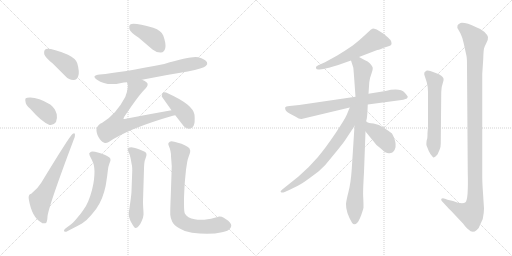
t = 0.00 s
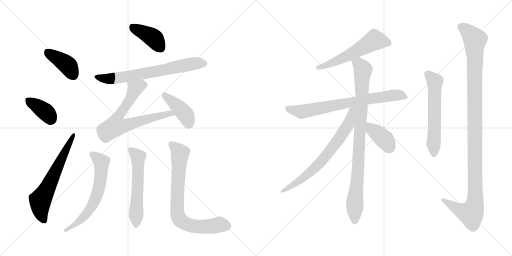
t = 2.59 s
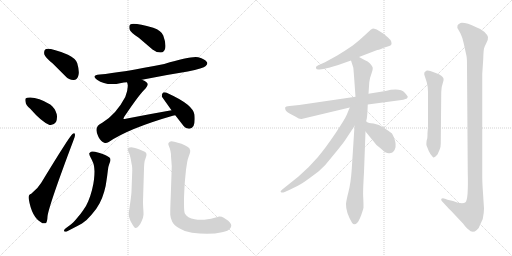
t = 5.17 s
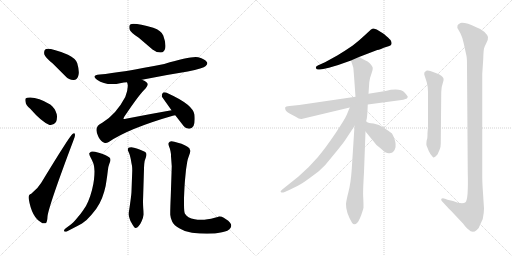
t = 7.76 s
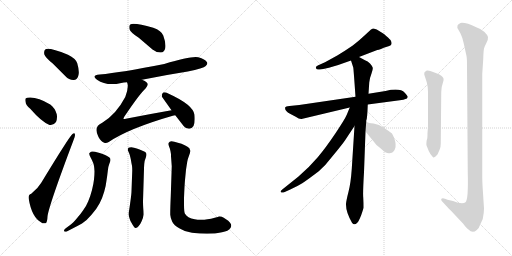
t = 10.34 s
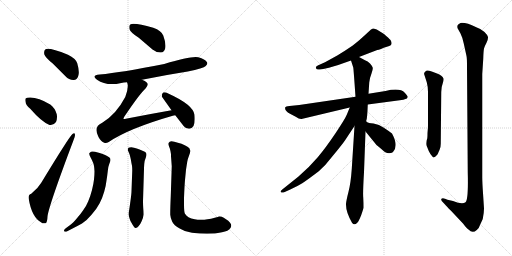
t = 12.93 s

The animated SVG that drew these frames (rendered in a browser with its animation timeline set to each time). Animation: 17 CSS @keyframes rules; one cycle of 12.93 s.

<svg version="1.1" viewBox="0 0 2048 1024" xmlns="http://www.w3.org/2000/svg">
  <g stroke="lightgray" stroke-dasharray="1,1" stroke-width="1" transform="scale(4, 4)">
    <line x1="0" y1="0" x2="256" y2="256"></line>
    <line x1="256" y1="0" x2="0" y2="256"></line>
    <line x1="128" y1="0" x2="128" y2="256"></line>
    <line x1="0" y1="128" x2="256" y2="128"></line>
    <line x1="256" y1="0" x2="512" y2="256"></line>
    <line x1="512" y1="0" x2="256" y2="256"></line>
    <line x1="384" y1="0" x2="384" y2="256"></line>
    <line x1="256" y1="128" x2="512" y2="128"></line>
  </g>
<g transform="scale(1, -1) translate(0, -850)">
   <style type="text/css">
    @keyframes keyframes0 {
      from {
       stroke: black;
       stroke-dashoffset: 401;
       stroke-width: 128;
       }
       57% {
       animation-timing-function: step-end;
       stroke: black;
       stroke-dashoffset: 0;
       stroke-width: 128;
       }
       to {
       stroke: black;
       stroke-width: 1024;
       }
       }
       #make-me-a-hanzi-animation-0 {
         animation: keyframes0 0.576335s both;
         animation-delay: 0.000000s;
         animation-timing-function: linear;
       }
    @keyframes keyframes1 {
      from {
       stroke: black;
       stroke-dashoffset: 378;
       stroke-width: 128;
       }
       55% {
       animation-timing-function: step-end;
       stroke: black;
       stroke-dashoffset: 0;
       stroke-width: 128;
       }
       to {
       stroke: black;
       stroke-width: 1024;
       }
       }
       #make-me-a-hanzi-animation-1 {
         animation: keyframes1 0.557617s both;
         animation-delay: 0.576335s;
         animation-timing-function: linear;
       }
    @keyframes keyframes2 {
      from {
       stroke: black;
       stroke-dashoffset: 632;
       stroke-width: 128;
       }
       67% {
       animation-timing-function: step-end;
       stroke: black;
       stroke-dashoffset: 0;
       stroke-width: 128;
       }
       to {
       stroke: black;
       stroke-width: 1024;
       }
       }
       #make-me-a-hanzi-animation-2 {
         animation: keyframes2 0.764323s both;
         animation-delay: 1.133952s;
         animation-timing-function: linear;
       }
    @keyframes keyframes3 {
      from {
       stroke: black;
       stroke-dashoffset: 402;
       stroke-width: 128;
       }
       57% {
       animation-timing-function: step-end;
       stroke: black;
       stroke-dashoffset: 0;
       stroke-width: 128;
       }
       to {
       stroke: black;
       stroke-width: 1024;
       }
       }
       #make-me-a-hanzi-animation-3 {
         animation: keyframes3 0.577148s both;
         animation-delay: 1.898275s;
         animation-timing-function: linear;
       }
    @keyframes keyframes4 {
      from {
       stroke: black;
       stroke-dashoffset: 689;
       stroke-width: 128;
       }
       69% {
       animation-timing-function: step-end;
       stroke: black;
       stroke-dashoffset: 0;
       stroke-width: 128;
       }
       to {
       stroke: black;
       stroke-width: 1024;
       }
       }
       #make-me-a-hanzi-animation-4 {
         animation: keyframes4 0.810710s both;
         animation-delay: 2.475423s;
         animation-timing-function: linear;
       }
    @keyframes keyframes5 {
      from {
       stroke: black;
       stroke-dashoffset: 701;
       stroke-width: 128;
       }
       70% {
       animation-timing-function: step-end;
       stroke: black;
       stroke-dashoffset: 0;
       stroke-width: 128;
       }
       to {
       stroke: black;
       stroke-width: 1024;
       }
       }
       #make-me-a-hanzi-animation-5 {
         animation: keyframes5 0.820475s both;
         animation-delay: 3.286133s;
         animation-timing-function: linear;
       }
    @keyframes keyframes6 {
      from {
       stroke: black;
       stroke-dashoffset: 412;
       stroke-width: 128;
       }
       57% {
       animation-timing-function: step-end;
       stroke: black;
       stroke-dashoffset: 0;
       stroke-width: 128;
       }
       to {
       stroke: black;
       stroke-width: 1024;
       }
       }
       #make-me-a-hanzi-animation-6 {
         animation: keyframes6 0.585286s both;
         animation-delay: 4.106608s;
         animation-timing-function: linear;
       }
    @keyframes keyframes7 {
      from {
       stroke: black;
       stroke-dashoffset: 639;
       stroke-width: 128;
       }
       68% {
       animation-timing-function: step-end;
       stroke: black;
       stroke-dashoffset: 0;
       stroke-width: 128;
       }
       to {
       stroke: black;
       stroke-width: 1024;
       }
       }
       #make-me-a-hanzi-animation-7 {
         animation: keyframes7 0.770020s both;
         animation-delay: 4.691894s;
         animation-timing-function: linear;
       }
    @keyframes keyframes8 {
      from {
       stroke: black;
       stroke-dashoffset: 578;
       stroke-width: 128;
       }
       65% {
       animation-timing-function: step-end;
       stroke: black;
       stroke-dashoffset: 0;
       stroke-width: 128;
       }
       to {
       stroke: black;
       stroke-width: 1024;
       }
       }
       #make-me-a-hanzi-animation-8 {
         animation: keyframes8 0.720378s both;
         animation-delay: 5.461914s;
         animation-timing-function: linear;
       }
    @keyframes keyframes9 {
      from {
       stroke: black;
       stroke-dashoffset: 770;
       stroke-width: 128;
       }
       71% {
       animation-timing-function: step-end;
       stroke: black;
       stroke-dashoffset: 0;
       stroke-width: 128;
       }
       to {
       stroke: black;
       stroke-width: 1024;
       }
       }
       #make-me-a-hanzi-animation-9 {
         animation: keyframes9 0.876628s both;
         animation-delay: 6.182292s;
         animation-timing-function: linear;
       }
    @keyframes keyframes10 {
      from {
       stroke: black;
       stroke-dashoffset: 564;
       stroke-width: 128;
       }
       65% {
       animation-timing-function: step-end;
       stroke: black;
       stroke-dashoffset: 0;
       stroke-width: 128;
       }
       to {
       stroke: black;
       stroke-width: 1024;
       }
       }
       #make-me-a-hanzi-animation-10 {
         animation: keyframes10 0.708984s both;
         animation-delay: 7.058920s;
         animation-timing-function: linear;
       }
    @keyframes keyframes11 {
      from {
       stroke: black;
       stroke-dashoffset: 740;
       stroke-width: 128;
       }
       71% {
       animation-timing-function: step-end;
       stroke: black;
       stroke-dashoffset: 0;
       stroke-width: 128;
       }
       to {
       stroke: black;
       stroke-width: 1024;
       }
       }
       #make-me-a-hanzi-animation-11 {
         animation: keyframes11 0.852214s both;
         animation-delay: 7.767904s;
         animation-timing-function: linear;
       }
    @keyframes keyframes12 {
      from {
       stroke: black;
       stroke-dashoffset: 915;
       stroke-width: 128;
       }
       75% {
       animation-timing-function: step-end;
       stroke: black;
       stroke-dashoffset: 0;
       stroke-width: 128;
       }
       to {
       stroke: black;
       stroke-width: 1024;
       }
       }
       #make-me-a-hanzi-animation-12 {
         animation: keyframes12 0.994629s both;
         animation-delay: 8.620118s;
         animation-timing-function: linear;
       }
    @keyframes keyframes13 {
      from {
       stroke: black;
       stroke-dashoffset: 706;
       stroke-width: 128;
       }
       70% {
       animation-timing-function: step-end;
       stroke: black;
       stroke-dashoffset: 0;
       stroke-width: 128;
       }
       to {
       stroke: black;
       stroke-width: 1024;
       }
       }
       #make-me-a-hanzi-animation-13 {
         animation: keyframes13 0.824544s both;
         animation-delay: 9.614747s;
         animation-timing-function: linear;
       }
    @keyframes keyframes14 {
      from {
       stroke: black;
       stroke-dashoffset: 387;
       stroke-width: 128;
       }
       56% {
       animation-timing-function: step-end;
       stroke: black;
       stroke-dashoffset: 0;
       stroke-width: 128;
       }
       to {
       stroke: black;
       stroke-width: 1024;
       }
       }
       #make-me-a-hanzi-animation-14 {
         animation: keyframes14 0.564941s both;
         animation-delay: 10.439291s;
         animation-timing-function: linear;
       }
    @keyframes keyframes15 {
      from {
       stroke: black;
       stroke-dashoffset: 589;
       stroke-width: 128;
       }
       66% {
       animation-timing-function: step-end;
       stroke: black;
       stroke-dashoffset: 0;
       stroke-width: 128;
       }
       to {
       stroke: black;
       stroke-width: 1024;
       }
       }
       #make-me-a-hanzi-animation-15 {
         animation: keyframes15 0.729329s both;
         animation-delay: 11.004232s;
         animation-timing-function: linear;
       }
    @keyframes keyframes16 {
      from {
       stroke: black;
       stroke-dashoffset: 1158;
       stroke-width: 128;
       }
       79% {
       animation-timing-function: step-end;
       stroke: black;
       stroke-dashoffset: 0;
       stroke-width: 128;
       }
       to {
       stroke: black;
       stroke-width: 1024;
       }
       }
       #make-me-a-hanzi-animation-16 {
         animation: keyframes16 1.192383s both;
         animation-delay: 11.733561s;
         animation-timing-function: linear;
       }
</style>
<path d="M 211.0 596.5 L 262.0 545.5 Q 277.0 529.5 295.0 530.5 Q 308.0 531.5 313.0 546.5 Q 319.0 562.5 309.0 597.5 Q 303.0 616.5 272.0 631.5 Q 194.0 661.5 181.0 652.5 Q 175.0 648.5 177.0 633.5 Q 181.0 620.5 211.0 596.5 Z" fill="lightgray"></path> 
<path d="M 121.0 415.5 Q 166.0 363.5 198.0 350.5 Q 214.0 347.5 224.0 362.5 Q 230.0 375.5 227.0 393.5 Q 220.0 418.5 201.0 432.5 Q 146.0 465.5 109.0 459.5 Q 106.0 459.5 106.0 458.5 Q 99.0 457.5 102.0 443.5 Q 103.0 430.5 121.0 415.5 Z" fill="lightgray"></path> 
<path d="M 125.0 75.5 Q 112.0 72.5 115.0 54.5 Q 127.0 -17.5 164.0 -38.5 Q 171.0 -45.5 182.0 -42.5 Q 189.0 -41.5 190.0 -15.5 Q 194.0 24.5 294.0 289.5 Q 301.0 305.5 300.0 311.5 Q 299.0 321.5 290.0 314.5 Q 278.0 305.5 165.0 119.5 Q 152.0 97.5 125.0 75.5 Z" fill="lightgray"></path> 
<path d="M 555.0 699.5 L 610.0 652.5 Q 626.0 639.5 644.0 640.5 Q 657.0 641.5 661.0 657.5 Q 665.0 675.5 653.0 708.5 Q 646.0 727.5 613.0 739.5 Q 537.0 760.5 521.0 752.5 Q 515.0 748.5 518.0 733.5 Q 522.0 720.5 555.0 699.5 Z" fill="lightgray"></path> 
<path d="M 568.0 531.5 Q 656.0 549.5 751.0 564.5 Q 814.0 577.5 823.0 586.5 Q 832.0 593.5 828.0 601.5 Q 821.0 613.5 793.0 621.5 Q 766.0 627.5 657.0 594.5 Q 486.0 560.5 399.0 552.5 Q 363.0 548.5 388.0 531.5 Q 427.0 504.5 485.0 518.5 Q 495.0 521.5 508.0 521.5 L 568.0 531.5 Z" fill="lightgray"></path> 
<path d="M 686.0 409.5 Q 595.0 393.5 503.0 375.5 Q 496.0 372.5 494.0 375.5 Q 493.0 376.5 497.0 383.5 Q 558.0 474.5 583.0 497.5 Q 596.0 512.5 587.0 520.5 Q 581.0 527.5 568.0 531.5 C 541.0 544.5 502.0 550.5 508.0 521.5 Q 517.0 503.5 501.0 462.5 Q 465.0 393.5 409.0 359.5 Q 372.0 343.5 394.0 302.5 Q 404.0 283.5 417.0 279.5 Q 424.0 276.5 435.0 282.5 Q 514.0 336.5 691.0 387.5 Q 695.0 388.5 701.0 389.5 C 730.0 396.5 716.0 414.5 686.0 409.5 Z" fill="lightgray"></path> 
<path d="M 701.0 389.5 L 729.0 353.5 Q 739.0 337.5 756.0 335.5 Q 766.0 334.5 774.0 346.5 Q 781.0 359.5 778.0 391.5 Q 772.0 431.5 675.0 475.5 Q 660.0 482.5 653.0 480.5 Q 647.0 477.5 647.0 464.5 L 686.0 409.5 L 701.0 389.5 Z" fill="lightgray"></path> 
<path d="M 263.0 -62.5 Q 256.0 -67.5 256.0 -71.5 Q 256.0 -73.5 257.0 -74.5 Q 259.0 -76.5 262.0 -76.5 Q 265.0 -76.5 269.0 -74.5 L 294.0 -61.5 Q 308.0 -54.5 328.0 -43.5 Q 346.0 -32.5 366.0 -8.5 Q 386.0 13.5 398.0 36.5 Q 410.0 59.5 417.0 84.5 Q 424.0 109.5 426.0 128.5 Q 429.0 147.5 431.0 165.5 Q 432.0 182.5 437.0 194.5 Q 442.0 207.5 442.0 209.5 Q 442.0 213.5 441.0 216.5 Q 440.0 220.5 430.0 225.5 Q 422.0 231.5 408.0 235.5 Q 396.0 240.5 380.0 243.5 Q 374.0 244.5 370.0 244.5 Q 366.0 244.5 364.0 243.5 Q 360.0 241.5 357.0 237.5 L 357.0 235.5 Q 357.0 230.5 362.0 221.5 Q 368.0 210.5 372.0 200.5 Q 377.0 189.5 378.0 165.5 Q 378.0 149.5 376.0 132.5 Q 374.0 114.5 368.0 90.5 Q 362.0 67.5 353.0 45.5 Q 344.0 23.5 332.0 8.5 Q 322.0 -6.5 306.0 -24.5 Q 291.0 -42.5 282.0 -48.5 L 263.0 -62.5 Z" fill="lightgray"></path> 
<path d="M 576.0 175.5 Q 576.0 181.5 577.0 194.5 Q 578.0 208.5 583.0 219.5 Q 586.0 228.5 586.0 231.5 Q 586.0 235.5 584.0 239.5 Q 581.0 243.5 570.0 247.5 Q 558.0 253.5 547.0 256.5 Q 536.0 260.5 525.0 261.5 Q 518.0 261.5 514.0 259.5 Q 512.0 257.5 511.0 253.5 L 511.0 252.5 Q 511.0 248.5 515.0 241.5 Q 519.0 233.5 523.0 214.5 Q 526.0 195.5 528.0 187.5 Q 529.0 179.5 529.0 167.5 L 526.0 86.5 Q 526.0 75.5 521.0 40.5 L 517.0 12.5 Q 515.0 2.5 515.0 -3.5 L 515.0 -7.5 Q 515.0 -14.5 518.0 -22.5 Q 520.0 -31.5 527.0 -42.5 Q 537.0 -61.5 542.0 -61.5 L 543.0 -61.5 Q 549.0 -60.5 554.0 -54.5 Q 560.0 -49.5 566.0 -35.5 Q 573.0 -22.5 574.0 -8.5 L 574.0 -2.5 Q 574.0 4.5 573.0 16.5 Q 572.0 33.5 572.0 45.5 L 576.0 175.5 Z" fill="lightgray"></path> 
<path d="M 687.0 185.5 L 683.0 65.5 Q 681.0 19.5 681.0 1.5 L 681.0 -8.5 Q 682.0 -22.5 689.0 -36.5 Q 696.0 -50.5 717.0 -62.5 Q 738.0 -76.5 768.0 -80.5 Q 799.0 -84.5 828.0 -84.5 Q 862.0 -84.5 888.0 -78.5 Q 914.0 -73.5 921.0 -62.5 Q 925.0 -57.5 925.0 -51.5 Q 925.0 -49.5 924.0 -46.5 Q 922.0 -40.5 913.0 -32.5 L 895.0 -20.5 Q 887.0 -15.5 879.0 -15.5 L 876.0 -15.5 Q 874.0 -16.5 859.0 -20.5 Q 844.0 -25.5 830.0 -26.5 Q 816.0 -28.5 809.0 -28.5 L 802.0 -28.5 Q 790.0 -28.5 779.0 -26.5 Q 764.0 -24.5 754.0 -18.5 Q 744.0 -11.5 740.0 -4.5 Q 736.0 2.5 736.0 33.5 L 736.0 57.5 Q 738.0 109.5 740.0 130.5 L 744.0 171.5 Q 747.0 191.5 749.0 203.5 Q 751.0 215.5 756.0 227.5 Q 761.0 239.5 761.0 246.5 Q 761.0 248.5 760.0 250.5 Q 760.0 257.5 750.0 263.5 Q 740.0 269.5 726.0 275.5 L 697.0 283.5 Q 691.0 285.5 686.0 285.5 Q 682.0 285.5 679.0 283.5 Q 674.0 280.5 673.0 275.5 Q 673.0 271.5 677.0 262.5 Q 681.0 253.5 682.0 245.5 Q 684.0 237.5 684.0 225.5 Q 685.0 213.5 687.0 185.5 Z" fill="lightgray"></path> 
<path d="M 1436.0 622.5 L 1509.0 650.5 Q 1514.0 650.5 1524.0 654.5 L 1535.0 659.5 L 1557.0 666.5 Q 1573.0 670.5 1562.0 690.5 Q 1555.0 698.5 1536.0 714.5 L 1507.0 732.5 Q 1495.0 736.5 1492.0 736.5 L 1484.0 732.5 L 1458.0 708.5 Q 1445.0 695.5 1411.0 668.5 Q 1376.0 644.5 1349.0 628.5 L 1300.0 601.5 L 1271.0 588.5 Q 1261.0 584.5 1264.0 577.5 Q 1267.0 569.5 1279.0 572.5 L 1293.0 574.5 Q 1342.0 585.5 1367.0 595.5 L 1404.0 608.5 L 1436.0 622.5 Z" fill="lightgray"></path> 
<path d="M 1471.0 432.5 L 1599.0 449.5 Q 1616.0 451.5 1622.0 454.5 Q 1629.0 455.5 1631.0 462.5 Q 1631.0 466.5 1619.0 479.5 Q 1601.0 499.5 1542.0 486.5 L 1474.0 475.5 L 1422.0 463.5 L 1197.0 430.5 L 1158.0 426.5 Q 1142.0 424.5 1141.0 421.5 Q 1137.0 407.5 1160.0 395.5 L 1181.0 384.5 Q 1198.0 373.5 1206.0 374.5 L 1399.0 420.5 L 1471.0 432.5 Z" fill="lightgray"></path> 
<path d="M 1465.0 364.5 L 1465.0 368.5 Q 1469.0 372.5 1471.0 432.5 L 1474.0 475.5 L 1477.0 520.5 Q 1479.0 539.5 1486.0 556.5 Q 1492.0 572.5 1491.0 579.5 Q 1489.0 586.5 1480.0 596.5 Q 1471.0 605.5 1460.0 609.5 L 1436.0 622.5 C 1410.0 636.5 1395.0 637.5 1404.0 608.5 L 1413.0 580.5 Q 1414.0 578.5 1422.0 463.5 L 1418.0 346.5 L 1407.0 174.5 Q 1403.0 117.5 1394.0 83.5 Q 1385.0 48.5 1384.0 34.5 Q 1383.0 2.5 1408.0 -40.5 Q 1417.0 -54.5 1430.0 -39.5 Q 1436.0 -32.5 1445.0 -9.5 Q 1453.0 13.5 1454.0 20.5 Q 1454.0 40.5 1453.0 59.5 Q 1451.0 77.5 1456.0 161.5 L 1462.0 324.5 L 1465.0 364.5 Z" fill="lightgray"></path> 
<path d="M 1399.0 420.5 L 1387.0 391.5 Q 1380.0 374.5 1342.0 317.5 Q 1303.0 259.5 1271.0 221.5 Q 1238.0 182.5 1194.0 144.5 L 1129.0 92.5 Q 1119.0 84.5 1124.0 81.5 Q 1128.0 77.5 1139.0 82.5 L 1161.0 92.5 Q 1188.0 104.5 1209.0 117.5 Q 1229.0 130.5 1275.0 165.5 Q 1302.0 188.5 1329.0 224.5 Q 1369.0 272.5 1381.0 290.5 L 1418.0 346.5 C 1478.0 437.5 1411.0 448.5 1399.0 420.5 Z" fill="lightgray"></path> 
<path d="M 1462.0 324.5 L 1506.0 270.5 Q 1508.0 269.5 1511.0 266.5 L 1523.0 256.5 Q 1546.0 234.5 1558.0 237.5 Q 1570.0 239.5 1572.0 242.5 Q 1595.0 266.5 1568.0 316.5 Q 1558.0 324.5 1537.0 338.5 Q 1516.0 354.5 1494.0 356.5 Q 1472.0 358.5 1469.0 361.5 Q 1466.0 364.5 1465.0 364.5 C 1441.0 382.5 1443.0 347.5 1462.0 324.5 Z" fill="lightgray"></path> 
<path d="M 1707.0 290.5 Q 1704.0 271.5 1707.0 266.5 L 1715.0 246.5 Q 1721.0 232.5 1732.0 221.5 Q 1733.0 218.5 1742.0 224.5 Q 1751.0 232.5 1752.0 236.5 Q 1753.0 240.5 1758.0 250.5 Q 1763.0 259.5 1763.0 275.5 L 1765.0 482.5 Q 1765.0 502.5 1771.0 517.5 Q 1776.0 532.5 1774.0 536.5 Q 1769.0 549.5 1748.0 556.5 L 1727.0 564.5 Q 1710.0 570.5 1705.0 567.5 Q 1694.0 560.5 1697.0 552.5 L 1707.0 521.5 Q 1712.0 503.5 1712.0 482.5 L 1712.0 354.5 Q 1712.0 335.5 1711.0 330.5 L 1710.0 318.5 Q 1710.0 293.5 1707.0 290.5 Z" fill="lightgray"></path> 
<path d="M 1790.0 51.5 L 1780.0 55.5 Q 1769.0 58.5 1765.0 54.5 Q 1764.0 51.5 1767.0 46.5 L 1780.0 32.5 Q 1783.0 28.5 1804.0 7.5 L 1852.0 -43.5 Q 1867.0 -63.5 1874.0 -67.5 Q 1890.0 -85.5 1907.0 -69.5 Q 1916.0 -63.5 1920.0 -49.5 L 1931.0 -25.5 Q 1936.0 -0.5 1936.0 16.5 L 1932.0 78.5 Q 1929.0 120.5 1929.0 142.5 L 1929.0 554.5 L 1933.0 615.5 Q 1934.0 648.5 1936.0 656.5 Q 1938.0 664.5 1946.0 679.5 Q 1953.0 693.5 1952.0 702.5 Q 1950.0 710.5 1938.0 722.5 Q 1926.0 734.5 1905.0 741.5 Q 1863.0 761.5 1842.0 758.5 Q 1832.0 754.5 1830.0 748.5 Q 1828.0 739.5 1832.0 734.5 L 1842.0 716.5 Q 1849.0 703.5 1855.0 676.5 L 1866.0 626.5 Q 1868.0 618.5 1868.0 584.5 L 1871.0 161.5 Q 1874.0 51.5 1862.0 41.5 Q 1849.0 31.5 1812.0 46.5 L 1790.0 51.5 Z" fill="lightgray"></path> 
      <clipPath id="make-me-a-hanzi-clip-0">
      <path d="M 211.0 596.5 L 262.0 545.5 Q 277.0 529.5 295.0 530.5 Q 308.0 531.5 313.0 546.5 Q 319.0 562.5 309.0 597.5 Q 303.0 616.5 272.0 631.5 Q 194.0 661.5 181.0 652.5 Q 175.0 648.5 177.0 633.5 Q 181.0 620.5 211.0 596.5 Z" fill="lightgray"></path>
      </clipPath>
      <path clip-path="url(#make-me-a-hanzi-clip-0)" d="M 187.0 644.5 L 269.0 590.5 L 293.0 550.5 " fill="none" id="make-me-a-hanzi-animation-0" stroke-dasharray="273 546" stroke-linecap="round"></path>

      <clipPath id="make-me-a-hanzi-clip-1">
      <path d="M 121.0 415.5 Q 166.0 363.5 198.0 350.5 Q 214.0 347.5 224.0 362.5 Q 230.0 375.5 227.0 393.5 Q 220.0 418.5 201.0 432.5 Q 146.0 465.5 109.0 459.5 Q 106.0 459.5 106.0 458.5 Q 99.0 457.5 102.0 443.5 Q 103.0 430.5 121.0 415.5 Z" fill="lightgray"></path>
      </clipPath>
      <path clip-path="url(#make-me-a-hanzi-clip-1)" d="M 111.0 449.5 L 176.0 408.5 L 203.0 372.5 " fill="none" id="make-me-a-hanzi-animation-1" stroke-dasharray="250 500" stroke-linecap="round"></path>

      <clipPath id="make-me-a-hanzi-clip-2">
      <path d="M 125.0 75.5 Q 112.0 72.5 115.0 54.5 Q 127.0 -17.5 164.0 -38.5 Q 171.0 -45.5 182.0 -42.5 Q 189.0 -41.5 190.0 -15.5 Q 194.0 24.5 294.0 289.5 Q 301.0 305.5 300.0 311.5 Q 299.0 321.5 290.0 314.5 Q 278.0 305.5 165.0 119.5 Q 152.0 97.5 125.0 75.5 Z" fill="lightgray"></path>
      </clipPath>
      <path clip-path="url(#make-me-a-hanzi-clip-2)" d="M 176.0 -32.5 L 164.0 -3.5 L 161.0 48.5 L 294.0 308.5 " fill="none" id="make-me-a-hanzi-animation-2" stroke-dasharray="504 1008" stroke-linecap="round"></path>

      <clipPath id="make-me-a-hanzi-clip-3">
      <path d="M 555.0 699.5 L 610.0 652.5 Q 626.0 639.5 644.0 640.5 Q 657.0 641.5 661.0 657.5 Q 665.0 675.5 653.0 708.5 Q 646.0 727.5 613.0 739.5 Q 537.0 760.5 521.0 752.5 Q 515.0 748.5 518.0 733.5 Q 522.0 720.5 555.0 699.5 Z" fill="lightgray"></path>
      </clipPath>
      <path clip-path="url(#make-me-a-hanzi-clip-3)" d="M 527.0 744.5 L 614.0 698.5 L 642.0 659.5 " fill="none" id="make-me-a-hanzi-animation-3" stroke-dasharray="274 548" stroke-linecap="round"></path>

      <clipPath id="make-me-a-hanzi-clip-4">
      <path d="M 568.0 531.5 Q 656.0 549.5 751.0 564.5 Q 814.0 577.5 823.0 586.5 Q 832.0 593.5 828.0 601.5 Q 821.0 613.5 793.0 621.5 Q 766.0 627.5 657.0 594.5 Q 486.0 560.5 399.0 552.5 Q 363.0 548.5 388.0 531.5 Q 427.0 504.5 485.0 518.5 Q 495.0 521.5 508.0 521.5 L 568.0 531.5 Z" fill="lightgray"></path>
      </clipPath>
      <path clip-path="url(#make-me-a-hanzi-clip-4)" d="M 390.0 543.5 L 412.0 536.5 L 459.0 536.5 L 763.0 594.5 L 816.0 597.5 " fill="none" id="make-me-a-hanzi-animation-4" stroke-dasharray="561 1122" stroke-linecap="round"></path>

      <clipPath id="make-me-a-hanzi-clip-5">
      <path d="M 686.0 409.5 Q 595.0 393.5 503.0 375.5 Q 496.0 372.5 494.0 375.5 Q 493.0 376.5 497.0 383.5 Q 558.0 474.5 583.0 497.5 Q 596.0 512.5 587.0 520.5 Q 581.0 527.5 568.0 531.5 C 541.0 544.5 502.0 550.5 508.0 521.5 Q 517.0 503.5 501.0 462.5 Q 465.0 393.5 409.0 359.5 Q 372.0 343.5 394.0 302.5 Q 404.0 283.5 417.0 279.5 Q 424.0 276.5 435.0 282.5 Q 514.0 336.5 691.0 387.5 Q 695.0 388.5 701.0 389.5 C 730.0 396.5 716.0 414.5 686.0 409.5 Z" fill="lightgray"></path>
      </clipPath>
      <path clip-path="url(#make-me-a-hanzi-clip-5)" d="M 575.0 510.5 L 550.0 501.5 L 536.0 486.5 L 513.0 439.5 L 467.0 373.5 L 463.0 347.5 L 508.0 349.5 L 665.0 394.5 L 695.0 392.5 " fill="none" id="make-me-a-hanzi-animation-5" stroke-dasharray="573 1146" stroke-linecap="round"></path>

      <clipPath id="make-me-a-hanzi-clip-6">
      <path d="M 701.0 389.5 L 729.0 353.5 Q 739.0 337.5 756.0 335.5 Q 766.0 334.5 774.0 346.5 Q 781.0 359.5 778.0 391.5 Q 772.0 431.5 675.0 475.5 Q 660.0 482.5 653.0 480.5 Q 647.0 477.5 647.0 464.5 L 686.0 409.5 L 701.0 389.5 Z" fill="lightgray"></path>
      </clipPath>
      <path clip-path="url(#make-me-a-hanzi-clip-6)" d="M 657.0 472.5 L 736.0 399.5 L 756.0 355.5 " fill="none" id="make-me-a-hanzi-animation-6" stroke-dasharray="284 568" stroke-linecap="round"></path>

      <clipPath id="make-me-a-hanzi-clip-7">
      <path d="M 263.0 -62.5 Q 256.0 -67.5 256.0 -71.5 Q 256.0 -73.5 257.0 -74.5 Q 259.0 -76.5 262.0 -76.5 Q 265.0 -76.5 269.0 -74.5 L 294.0 -61.5 Q 308.0 -54.5 328.0 -43.5 Q 346.0 -32.5 366.0 -8.5 Q 386.0 13.5 398.0 36.5 Q 410.0 59.5 417.0 84.5 Q 424.0 109.5 426.0 128.5 Q 429.0 147.5 431.0 165.5 Q 432.0 182.5 437.0 194.5 Q 442.0 207.5 442.0 209.5 Q 442.0 213.5 441.0 216.5 Q 440.0 220.5 430.0 225.5 Q 422.0 231.5 408.0 235.5 Q 396.0 240.5 380.0 243.5 Q 374.0 244.5 370.0 244.5 Q 366.0 244.5 364.0 243.5 Q 360.0 241.5 357.0 237.5 L 357.0 235.5 Q 357.0 230.5 362.0 221.5 Q 368.0 210.5 372.0 200.5 Q 377.0 189.5 378.0 165.5 Q 378.0 149.5 376.0 132.5 Q 374.0 114.5 368.0 90.5 Q 362.0 67.5 353.0 45.5 Q 344.0 23.5 332.0 8.5 Q 322.0 -6.5 306.0 -24.5 Q 291.0 -42.5 282.0 -48.5 L 263.0 -62.5 Z" fill="lightgray"></path>
      </clipPath>
      <path clip-path="url(#make-me-a-hanzi-clip-7)" d="M 364.0 236.5 L 406.0 202.5 L 399.0 112.5 L 381.0 52.5 L 339.0 -12.5 L 305.0 -44.5 L 261.0 -71.5 " fill="none" id="make-me-a-hanzi-animation-7" stroke-dasharray="511 1022" stroke-linecap="round"></path>

      <clipPath id="make-me-a-hanzi-clip-8">
      <path d="M 576.0 175.5 Q 576.0 181.5 577.0 194.5 Q 578.0 208.5 583.0 219.5 Q 586.0 228.5 586.0 231.5 Q 586.0 235.5 584.0 239.5 Q 581.0 243.5 570.0 247.5 Q 558.0 253.5 547.0 256.5 Q 536.0 260.5 525.0 261.5 Q 518.0 261.5 514.0 259.5 Q 512.0 257.5 511.0 253.5 L 511.0 252.5 Q 511.0 248.5 515.0 241.5 Q 519.0 233.5 523.0 214.5 Q 526.0 195.5 528.0 187.5 Q 529.0 179.5 529.0 167.5 L 526.0 86.5 Q 526.0 75.5 521.0 40.5 L 517.0 12.5 Q 515.0 2.5 515.0 -3.5 L 515.0 -7.5 Q 515.0 -14.5 518.0 -22.5 Q 520.0 -31.5 527.0 -42.5 Q 537.0 -61.5 542.0 -61.5 L 543.0 -61.5 Q 549.0 -60.5 554.0 -54.5 Q 560.0 -49.5 566.0 -35.5 Q 573.0 -22.5 574.0 -8.5 L 574.0 -2.5 Q 574.0 4.5 573.0 16.5 Q 572.0 33.5 572.0 45.5 L 576.0 175.5 Z" fill="lightgray"></path>
      </clipPath>
      <path clip-path="url(#make-me-a-hanzi-clip-8)" d="M 520.0 253.5 L 552.0 222.5 L 543.0 -54.5 " fill="none" id="make-me-a-hanzi-animation-8" stroke-dasharray="450 900" stroke-linecap="round"></path>

      <clipPath id="make-me-a-hanzi-clip-9">
      <path d="M 687.0 185.5 L 683.0 65.5 Q 681.0 19.5 681.0 1.5 L 681.0 -8.5 Q 682.0 -22.5 689.0 -36.5 Q 696.0 -50.5 717.0 -62.5 Q 738.0 -76.5 768.0 -80.5 Q 799.0 -84.5 828.0 -84.5 Q 862.0 -84.5 888.0 -78.5 Q 914.0 -73.5 921.0 -62.5 Q 925.0 -57.5 925.0 -51.5 Q 925.0 -49.5 924.0 -46.5 Q 922.0 -40.5 913.0 -32.5 L 895.0 -20.5 Q 887.0 -15.5 879.0 -15.5 L 876.0 -15.5 Q 874.0 -16.5 859.0 -20.5 Q 844.0 -25.5 830.0 -26.5 Q 816.0 -28.5 809.0 -28.5 L 802.0 -28.5 Q 790.0 -28.5 779.0 -26.5 Q 764.0 -24.5 754.0 -18.5 Q 744.0 -11.5 740.0 -4.5 Q 736.0 2.5 736.0 33.5 L 736.0 57.5 Q 738.0 109.5 740.0 130.5 L 744.0 171.5 Q 747.0 191.5 749.0 203.5 Q 751.0 215.5 756.0 227.5 Q 761.0 239.5 761.0 246.5 Q 761.0 248.5 760.0 250.5 Q 760.0 257.5 750.0 263.5 Q 740.0 269.5 726.0 275.5 L 697.0 283.5 Q 691.0 285.5 686.0 285.5 Q 682.0 285.5 679.0 283.5 Q 674.0 280.5 673.0 275.5 Q 673.0 271.5 677.0 262.5 Q 681.0 253.5 682.0 245.5 Q 684.0 237.5 684.0 225.5 Q 685.0 213.5 687.0 185.5 Z" fill="lightgray"></path>
      </clipPath>
      <path clip-path="url(#make-me-a-hanzi-clip-9)" d="M 686.0 272.5 L 720.0 237.5 L 709.0 51.5 L 709.0 5.5 L 717.0 -24.5 L 737.0 -41.5 L 766.0 -52.5 L 821.0 -56.5 L 879.0 -47.5 L 909.0 -52.5 " fill="none" id="make-me-a-hanzi-animation-9" stroke-dasharray="642 1284" stroke-linecap="round"></path>

      <clipPath id="make-me-a-hanzi-clip-10">
      <path d="M 1436.0 622.5 L 1509.0 650.5 Q 1514.0 650.5 1524.0 654.5 L 1535.0 659.5 L 1557.0 666.5 Q 1573.0 670.5 1562.0 690.5 Q 1555.0 698.5 1536.0 714.5 L 1507.0 732.5 Q 1495.0 736.5 1492.0 736.5 L 1484.0 732.5 L 1458.0 708.5 Q 1445.0 695.5 1411.0 668.5 Q 1376.0 644.5 1349.0 628.5 L 1300.0 601.5 L 1271.0 588.5 Q 1261.0 584.5 1264.0 577.5 Q 1267.0 569.5 1279.0 572.5 L 1293.0 574.5 Q 1342.0 585.5 1367.0 595.5 L 1404.0 608.5 L 1436.0 622.5 Z" fill="lightgray"></path>
      </clipPath>
      <path clip-path="url(#make-me-a-hanzi-clip-10)" d="M 1554.0 679.5 L 1498.0 689.5 L 1390.0 627.5 L 1273.0 579.5 " fill="none" id="make-me-a-hanzi-animation-10" stroke-dasharray="436 872" stroke-linecap="round"></path>

      <clipPath id="make-me-a-hanzi-clip-11">
      <path d="M 1471.0 432.5 L 1599.0 449.5 Q 1616.0 451.5 1622.0 454.5 Q 1629.0 455.5 1631.0 462.5 Q 1631.0 466.5 1619.0 479.5 Q 1601.0 499.5 1542.0 486.5 L 1474.0 475.5 L 1422.0 463.5 L 1197.0 430.5 L 1158.0 426.5 Q 1142.0 424.5 1141.0 421.5 Q 1137.0 407.5 1160.0 395.5 L 1181.0 384.5 Q 1198.0 373.5 1206.0 374.5 L 1399.0 420.5 L 1471.0 432.5 Z" fill="lightgray"></path>
      </clipPath>
      <path clip-path="url(#make-me-a-hanzi-clip-11)" d="M 1147.0 417.5 L 1206.0 403.5 L 1557.0 467.5 L 1598.0 469.5 L 1623.0 462.5 " fill="none" id="make-me-a-hanzi-animation-11" stroke-dasharray="612 1224" stroke-linecap="round"></path>

      <clipPath id="make-me-a-hanzi-clip-12">
      <path d="M 1465.0 364.5 L 1465.0 368.5 Q 1469.0 372.5 1471.0 432.5 L 1474.0 475.5 L 1477.0 520.5 Q 1479.0 539.5 1486.0 556.5 Q 1492.0 572.5 1491.0 579.5 Q 1489.0 586.5 1480.0 596.5 Q 1471.0 605.5 1460.0 609.5 L 1436.0 622.5 C 1410.0 636.5 1395.0 637.5 1404.0 608.5 L 1413.0 580.5 Q 1414.0 578.5 1422.0 463.5 L 1418.0 346.5 L 1407.0 174.5 Q 1403.0 117.5 1394.0 83.5 Q 1385.0 48.5 1384.0 34.5 Q 1383.0 2.5 1408.0 -40.5 Q 1417.0 -54.5 1430.0 -39.5 Q 1436.0 -32.5 1445.0 -9.5 Q 1453.0 13.5 1454.0 20.5 Q 1454.0 40.5 1453.0 59.5 Q 1451.0 77.5 1456.0 161.5 L 1462.0 324.5 L 1465.0 364.5 Z" fill="lightgray"></path>
      </clipPath>
      <path clip-path="url(#make-me-a-hanzi-clip-12)" d="M 1413.0 603.5 L 1441.0 588.5 L 1451.0 570.5 L 1419.0 -35.5 " fill="none" id="make-me-a-hanzi-animation-12" stroke-dasharray="787 1574" stroke-linecap="round"></path>

      <clipPath id="make-me-a-hanzi-clip-13">
      <path d="M 1399.0 420.5 L 1387.0 391.5 Q 1380.0 374.5 1342.0 317.5 Q 1303.0 259.5 1271.0 221.5 Q 1238.0 182.5 1194.0 144.5 L 1129.0 92.5 Q 1119.0 84.5 1124.0 81.5 Q 1128.0 77.5 1139.0 82.5 L 1161.0 92.5 Q 1188.0 104.5 1209.0 117.5 Q 1229.0 130.5 1275.0 165.5 Q 1302.0 188.5 1329.0 224.5 Q 1369.0 272.5 1381.0 290.5 L 1418.0 346.5 C 1478.0 437.5 1411.0 448.5 1399.0 420.5 Z" fill="lightgray"></path>
      </clipPath>
      <path clip-path="url(#make-me-a-hanzi-clip-13)" d="M 1416.0 416.5 L 1406.0 408.5 L 1395.0 353.5 L 1287.0 205.5 L 1221.0 145.5 L 1131.0 84.5 " fill="none" id="make-me-a-hanzi-animation-13" stroke-dasharray="578 1156" stroke-linecap="round"></path>

      <clipPath id="make-me-a-hanzi-clip-14">
      <path d="M 1462.0 324.5 L 1506.0 270.5 Q 1508.0 269.5 1511.0 266.5 L 1523.0 256.5 Q 1546.0 234.5 1558.0 237.5 Q 1570.0 239.5 1572.0 242.5 Q 1595.0 266.5 1568.0 316.5 Q 1558.0 324.5 1537.0 338.5 Q 1516.0 354.5 1494.0 356.5 Q 1472.0 358.5 1469.0 361.5 Q 1466.0 364.5 1465.0 364.5 C 1441.0 382.5 1443.0 347.5 1462.0 324.5 Z" fill="lightgray"></path>
      </clipPath>
      <path clip-path="url(#make-me-a-hanzi-clip-14)" d="M 1471.0 354.5 L 1487.0 332.5 L 1534.0 296.5 L 1558.0 259.5 " fill="none" id="make-me-a-hanzi-animation-14" stroke-dasharray="259 518" stroke-linecap="round"></path>

      <clipPath id="make-me-a-hanzi-clip-15">
      <path d="M 1707.0 290.5 Q 1704.0 271.5 1707.0 266.5 L 1715.0 246.5 Q 1721.0 232.5 1732.0 221.5 Q 1733.0 218.5 1742.0 224.5 Q 1751.0 232.5 1752.0 236.5 Q 1753.0 240.5 1758.0 250.5 Q 1763.0 259.5 1763.0 275.5 L 1765.0 482.5 Q 1765.0 502.5 1771.0 517.5 Q 1776.0 532.5 1774.0 536.5 Q 1769.0 549.5 1748.0 556.5 L 1727.0 564.5 Q 1710.0 570.5 1705.0 567.5 Q 1694.0 560.5 1697.0 552.5 L 1707.0 521.5 Q 1712.0 503.5 1712.0 482.5 L 1712.0 354.5 Q 1712.0 335.5 1711.0 330.5 L 1710.0 318.5 Q 1710.0 293.5 1707.0 290.5 Z" fill="lightgray"></path>
      </clipPath>
      <path clip-path="url(#make-me-a-hanzi-clip-15)" d="M 1709.0 555.5 L 1739.0 521.5 L 1734.0 233.5 " fill="none" id="make-me-a-hanzi-animation-15" stroke-dasharray="461 922" stroke-linecap="round"></path>

      <clipPath id="make-me-a-hanzi-clip-16">
      <path d="M 1790.0 51.5 L 1780.0 55.5 Q 1769.0 58.5 1765.0 54.5 Q 1764.0 51.5 1767.0 46.5 L 1780.0 32.5 Q 1783.0 28.5 1804.0 7.5 L 1852.0 -43.5 Q 1867.0 -63.5 1874.0 -67.5 Q 1890.0 -85.5 1907.0 -69.5 Q 1916.0 -63.5 1920.0 -49.5 L 1931.0 -25.5 Q 1936.0 -0.5 1936.0 16.5 L 1932.0 78.5 Q 1929.0 120.5 1929.0 142.5 L 1929.0 554.5 L 1933.0 615.5 Q 1934.0 648.5 1936.0 656.5 Q 1938.0 664.5 1946.0 679.5 Q 1953.0 693.5 1952.0 702.5 Q 1950.0 710.5 1938.0 722.5 Q 1926.0 734.5 1905.0 741.5 Q 1863.0 761.5 1842.0 758.5 Q 1832.0 754.5 1830.0 748.5 Q 1828.0 739.5 1832.0 734.5 L 1842.0 716.5 Q 1849.0 703.5 1855.0 676.5 L 1866.0 626.5 Q 1868.0 618.5 1868.0 584.5 L 1871.0 161.5 Q 1874.0 51.5 1862.0 41.5 Q 1849.0 31.5 1812.0 46.5 L 1790.0 51.5 Z" fill="lightgray"></path>
      </clipPath>
      <path clip-path="url(#make-me-a-hanzi-clip-16)" d="M 1844.0 743.5 L 1872.0 723.5 L 1900.0 692.5 L 1900.0 37.5 L 1884.0 -4.5 L 1838.0 10.5 L 1773.0 52.5 " fill="none" id="make-me-a-hanzi-animation-16" stroke-dasharray="1030 2060" stroke-linecap="round"></path>

</g>
</svg>
